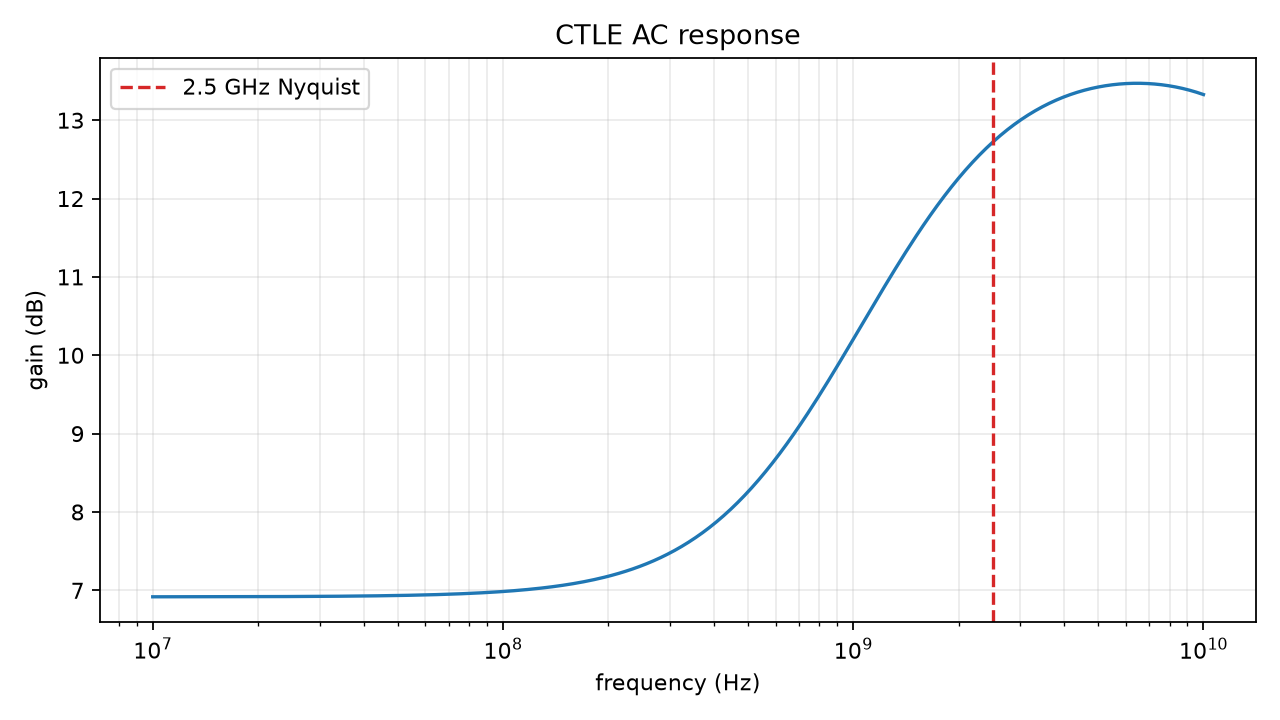

Values plotted in this chart, from the file beside it:
frequency_hz, gain_db
10000000, 6.918
10232930, 6.918
10471290, 6.918
10715190, 6.918
10964780, 6.918
11220180, 6.918
11481540, 6.918
11748980, 6.918
12022640, 6.918
12302690, 6.918
12589250, 6.918
12882500, 6.918
13182570, 6.918
13489630, 6.918
13803840, 6.918
14125380, 6.918
14454400, 6.918
14791080, 6.918
15135610, 6.918
15488170, 6.918
15848930, 6.919
16218100, 6.919
16595870, 6.919
16982440, 6.919
17378010, 6.919
17782790, 6.919
18197010, 6.919
18620870, 6.919
19054610, 6.919
19498450, 6.919
19952620, 6.92
20417380, 6.92
20892960, 6.92
21379620, 6.92
21877620, 6.92
22387210, 6.92
22908680, 6.92
23442290, 6.921
23988330, 6.921
24547090, 6.921
25118860, 6.921
25703960, 6.921
26302680, 6.922
26915350, 6.922
27542290, 6.922
28183830, 6.922
28840320, 6.923
29512090, 6.923
30199520, 6.923
30902950, 6.923
31622780, 6.924
32359370, 6.924
33113110, 6.924
33884420, 6.925
34673690, 6.925
35481340, 6.926
36307810, 6.926
37153520, 6.926
38018940, 6.927
38904510, 6.927
... 241 more rows
